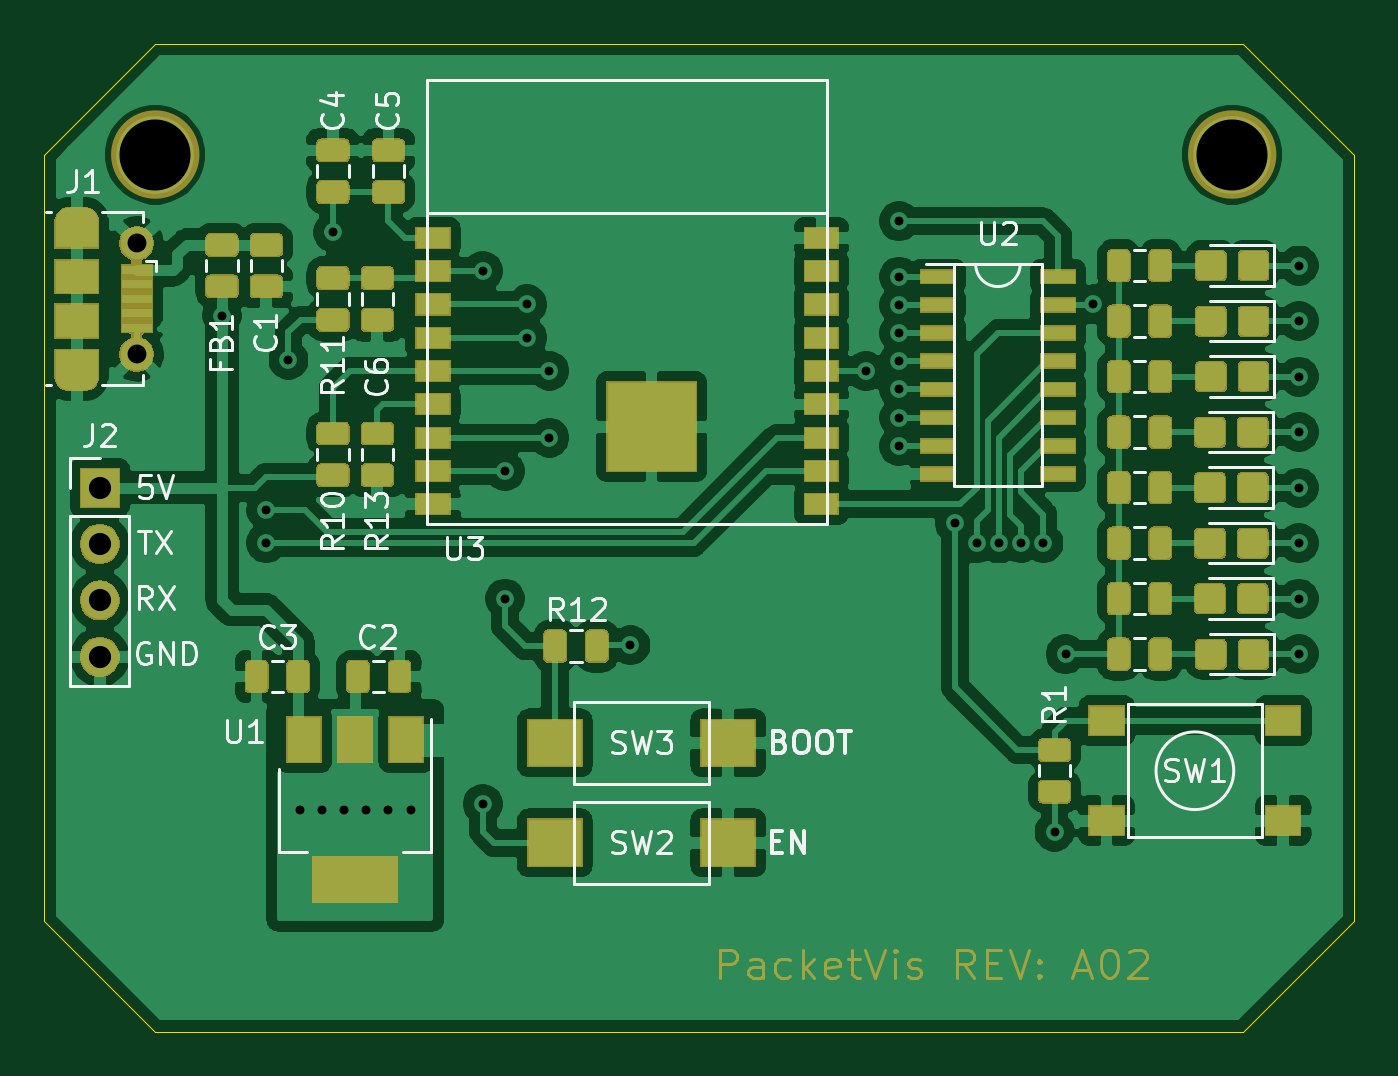
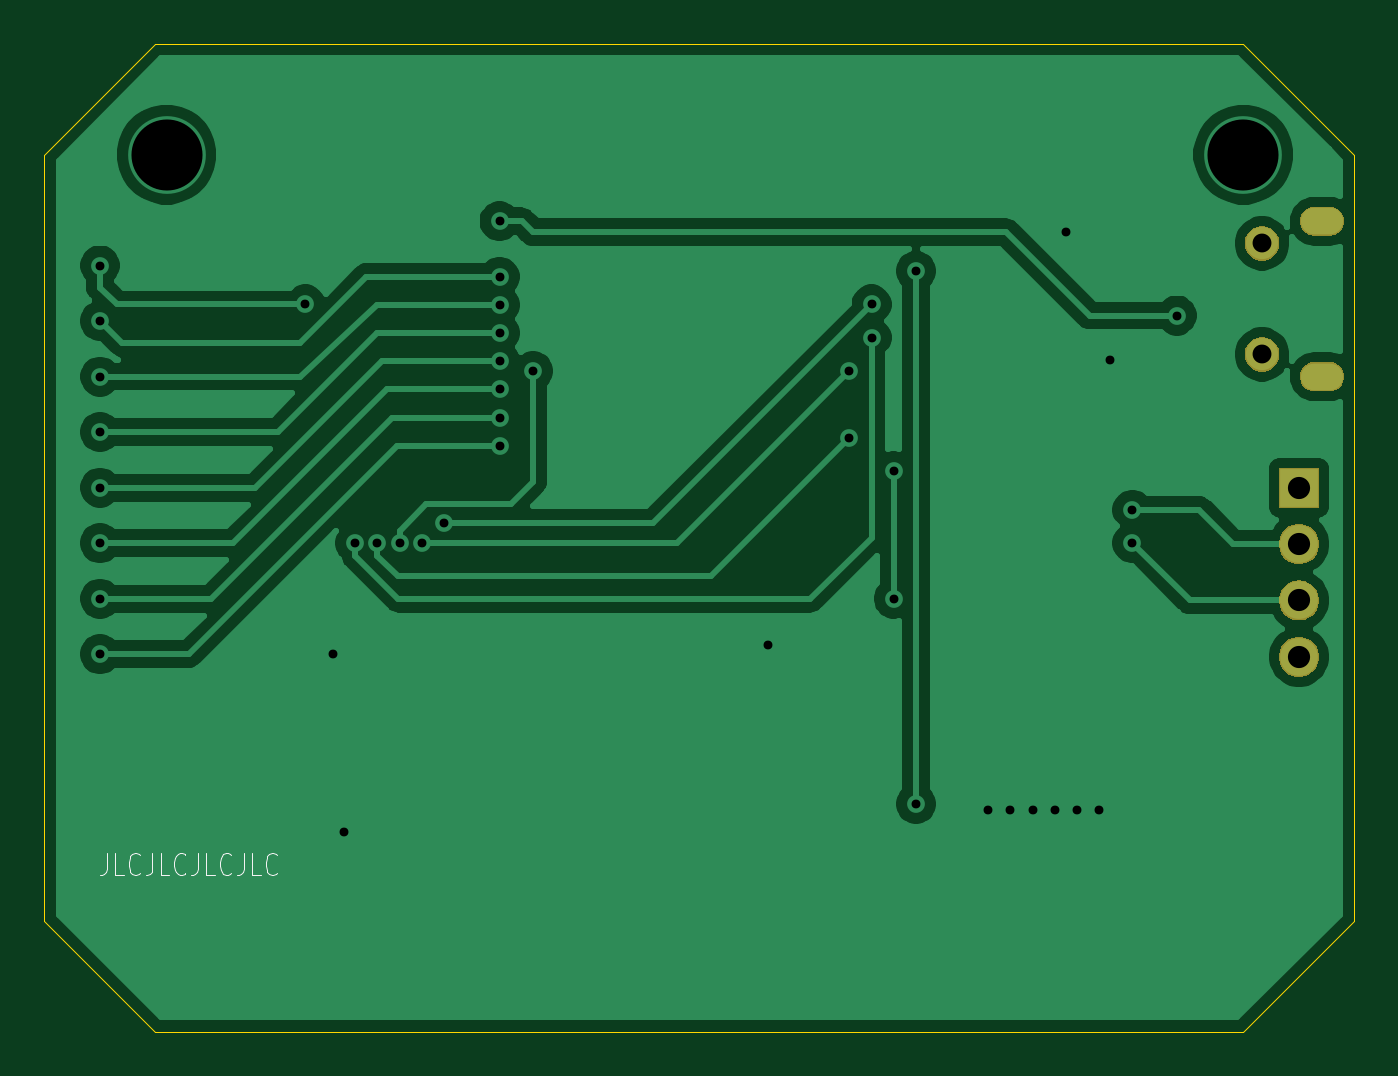
Circuit board: 9 layer files. Board 59.0 x 44.5 mm.
- bottom_copper: PacketVis-B_Cu.gbr (49064 bytes)
- bottom_mask: PacketVis-B_Mask.gbr (8381 bytes)
- bottom_silk: PacketVis-B_SilkS.gbr (3120 bytes)
- outline: PacketVis-Edge_Cuts.gbr (939 bytes)
- top_copper: PacketVis-F_Cu.gbr (178102 bytes)
- top_mask: PacketVis-F_Mask.gbr (73583 bytes)
- top_silk: PacketVis-F_SilkS.gbr (23870 bytes)
- drill: PacketVis-NPTH.drl (273 bytes)
- drill: PacketVis-PTH.drl (1203 bytes)

=== bottom_copper: PacketVis-B_Cu.gbr (49064 bytes, source omitted) ===
=== bottom_mask: PacketVis-B_Mask.gbr (8381 bytes, source omitted) ===
=== bottom_silk: PacketVis-B_SilkS.gbr ===
G04 #@! TF.GenerationSoftware,KiCad,Pcbnew,(5.1.6)-1*
G04 #@! TF.CreationDate,2020-08-23T15:56:14+02:00*
G04 #@! TF.ProjectId,PacketVis,5061636b-6574-4566-9973-2e6b69636164,A01*
G04 #@! TF.SameCoordinates,Original*
G04 #@! TF.FileFunction,Legend,Bot*
G04 #@! TF.FilePolarity,Positive*
%FSLAX46Y46*%
G04 Gerber Fmt 4.6, Leading zero omitted, Abs format (unit mm)*
G04 Created by KiCad (PCBNEW (5.1.6)-1) date 2020-08-23 15:56:14*
%MOMM*%
%LPD*%
G01*
G04 APERTURE LIST*
%ADD10C,0.062500*%
G04 APERTURE END LIST*
D10*
X238375238Y-110452380D02*
X238375238Y-111166666D01*
X238413333Y-111309523D01*
X238489523Y-111404761D01*
X238603809Y-111452380D01*
X238680000Y-111452380D01*
X237613333Y-111452380D02*
X237994285Y-111452380D01*
X237994285Y-110452380D01*
X236889523Y-111357142D02*
X236927619Y-111404761D01*
X237041904Y-111452380D01*
X237118095Y-111452380D01*
X237232380Y-111404761D01*
X237308571Y-111309523D01*
X237346666Y-111214285D01*
X237384761Y-111023809D01*
X237384761Y-110880952D01*
X237346666Y-110690476D01*
X237308571Y-110595238D01*
X237232380Y-110500000D01*
X237118095Y-110452380D01*
X237041904Y-110452380D01*
X236927619Y-110500000D01*
X236889523Y-110547619D01*
X236318095Y-110452380D02*
X236318095Y-111166666D01*
X236356190Y-111309523D01*
X236432380Y-111404761D01*
X236546666Y-111452380D01*
X236622857Y-111452380D01*
X235556190Y-111452380D02*
X235937142Y-111452380D01*
X235937142Y-110452380D01*
X234832380Y-111357142D02*
X234870476Y-111404761D01*
X234984761Y-111452380D01*
X235060952Y-111452380D01*
X235175238Y-111404761D01*
X235251428Y-111309523D01*
X235289523Y-111214285D01*
X235327619Y-111023809D01*
X235327619Y-110880952D01*
X235289523Y-110690476D01*
X235251428Y-110595238D01*
X235175238Y-110500000D01*
X235060952Y-110452380D01*
X234984761Y-110452380D01*
X234870476Y-110500000D01*
X234832380Y-110547619D01*
X234260952Y-110452380D02*
X234260952Y-111166666D01*
X234299047Y-111309523D01*
X234375238Y-111404761D01*
X234489523Y-111452380D01*
X234565714Y-111452380D01*
X233499047Y-111452380D02*
X233880000Y-111452380D01*
X233880000Y-110452380D01*
X232775238Y-111357142D02*
X232813333Y-111404761D01*
X232927619Y-111452380D01*
X233003809Y-111452380D01*
X233118095Y-111404761D01*
X233194285Y-111309523D01*
X233232380Y-111214285D01*
X233270476Y-111023809D01*
X233270476Y-110880952D01*
X233232380Y-110690476D01*
X233194285Y-110595238D01*
X233118095Y-110500000D01*
X233003809Y-110452380D01*
X232927619Y-110452380D01*
X232813333Y-110500000D01*
X232775238Y-110547619D01*
X232203809Y-110452380D02*
X232203809Y-111166666D01*
X232241904Y-111309523D01*
X232318095Y-111404761D01*
X232432380Y-111452380D01*
X232508571Y-111452380D01*
X231441904Y-111452380D02*
X231822857Y-111452380D01*
X231822857Y-110452380D01*
X230718095Y-111357142D02*
X230756190Y-111404761D01*
X230870476Y-111452380D01*
X230946666Y-111452380D01*
X231060952Y-111404761D01*
X231137142Y-111309523D01*
X231175238Y-111214285D01*
X231213333Y-111023809D01*
X231213333Y-110880952D01*
X231175238Y-110690476D01*
X231137142Y-110595238D01*
X231060952Y-110500000D01*
X230946666Y-110452380D01*
X230870476Y-110452380D01*
X230756190Y-110500000D01*
X230718095Y-110547619D01*
M02*

=== outline: PacketVis-Edge_Cuts.gbr ===
G04 #@! TF.GenerationSoftware,KiCad,Pcbnew,(5.1.6)-1*
G04 #@! TF.CreationDate,2020-08-23T15:56:14+02:00*
G04 #@! TF.ProjectId,PacketVis,5061636b-6574-4566-9973-2e6b69636164,A01*
G04 #@! TF.SameCoordinates,Original*
G04 #@! TF.FileFunction,Profile,NP*
%FSLAX46Y46*%
G04 Gerber Fmt 4.6, Leading zero omitted, Abs format (unit mm)*
G04 Created by KiCad (PCBNEW (5.1.6)-1) date 2020-08-23 15:56:14*
%MOMM*%
%LPD*%
G01*
G04 APERTURE LIST*
G04 #@! TA.AperFunction,Profile*
%ADD10C,0.050000*%
G04 #@! TD*
G04 APERTURE END LIST*
D10*
X182180000Y-79000000D02*
X187180000Y-74000000D01*
X187180000Y-118500000D02*
X182180000Y-113500000D01*
X236180000Y-118500000D02*
X241180000Y-113500000D01*
X236180000Y-74000000D02*
X241180000Y-79000000D01*
X182180000Y-79000000D02*
X182180000Y-113500000D01*
X236180000Y-74000000D02*
X187180000Y-74000000D01*
X241180000Y-113500000D02*
X241180000Y-79000000D01*
X187180000Y-118500000D02*
X236180000Y-118500000D01*
M02*

=== top_copper: PacketVis-F_Cu.gbr (178102 bytes, source omitted) ===
=== top_mask: PacketVis-F_Mask.gbr (73583 bytes, source omitted) ===
=== top_silk: PacketVis-F_SilkS.gbr (23870 bytes, source omitted) ===
=== drill: PacketVis-NPTH.drl ===
M48
; DRILL file {KiCad (5.1.6)-1} date 08/23/20 15:56:17
; FORMAT={-:-/ absolute / metric / decimal}
; #@! TF.CreationDate,2020-08-23T15:56:17+02:00
; #@! TF.GenerationSoftware,Kicad,Pcbnew,(5.1.6)-1
; #@! TF.FileFunction,NonPlated,1,2,NPTH
FMAT,2
METRIC
%
G90
G05
T0
M30

=== drill: PacketVis-PTH.drl ===
M48
; DRILL file {KiCad (5.1.6)-1} date 08/23/20 15:56:17
; FORMAT={-:-/ absolute / metric / decimal}
; #@! TF.CreationDate,2020-08-23T15:56:17+02:00
; #@! TF.GenerationSoftware,Kicad,Pcbnew,(5.1.6)-1
; #@! TF.FileFunction,Plated,1,2,PTH
FMAT,2
METRIC
T1C0.400
T2C0.600
T3C0.850
T4C1.000
T5C3.200
%
G90
G05
T1
X190.18Y-86.25
X192.18Y-95.0
X192.18Y-96.5
X193.18Y-88.25
X193.68Y-108.5
X194.68Y-108.5
X195.18Y-82.5
X195.68Y-108.5
X196.68Y-108.5
X197.68Y-108.5
X198.68Y-108.5
X201.93Y-84.25
X201.93Y-108.25
X202.93Y-93.25
X202.93Y-99.0
X203.93Y-85.75
X203.93Y-87.25
X204.93Y-91.75
X204.93Y-88.75
X208.58Y-101.1
X219.18Y-88.75
X220.68Y-82.0
X220.68Y-84.5
X220.68Y-85.77
X220.68Y-87.04
X220.68Y-88.31
X220.68Y-89.58
X220.68Y-90.85
X220.68Y-92.12
X223.18Y-95.6
X224.18Y-96.5
X225.18Y-96.513
X226.18Y-96.5
X227.18Y-96.5
X227.68Y-109.5
X228.18Y-101.5
X229.43Y-85.75
X238.68Y-84.0
X238.68Y-86.5
X238.68Y-89.0
X238.68Y-91.5
X238.68Y-94.0
X238.68Y-96.5
X238.68Y-99.0
X238.68Y-101.5
T3
X186.343Y-83.0
X186.343Y-88.0
T4
X184.68Y-94.0
X184.68Y-96.54
X184.68Y-99.08
X184.68Y-101.62
T5
X187.18Y-79.0
X235.68Y-79.0
T2
G00X183.292Y-82.0
M15
G01X183.992Y-82.0
M16
G05
G00X183.992Y-89.0
M15
G01X183.292Y-89.0
M16
G05
T0
M30

